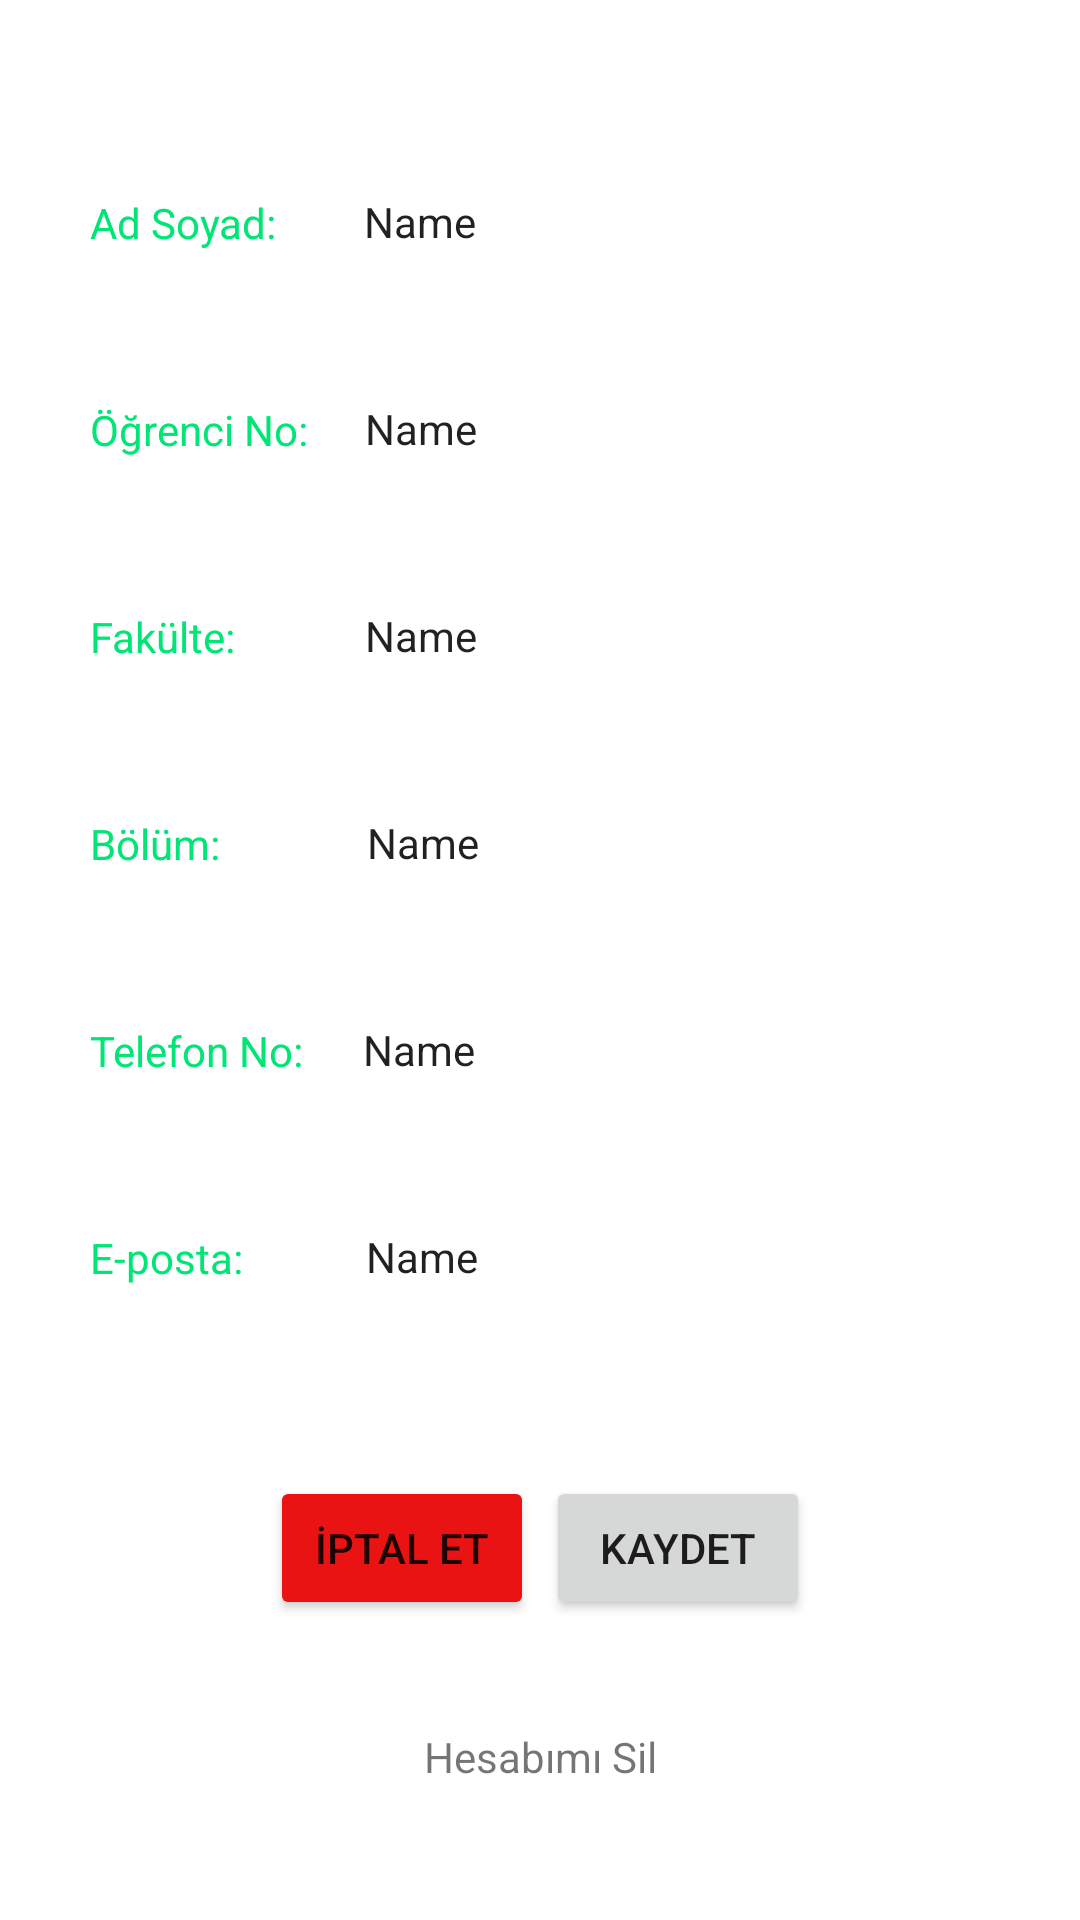

The Android layout XML behind this screen, and the referenced resources:
<!-- AndroidManifest.xml: application theme Theme.KulupApp -->
<!-- res/layout/profileupdate_panel.xml -->
<?xml version="1.0" encoding="utf-8"?>
<androidx.constraintlayout.widget.ConstraintLayout xmlns:android="http://schemas.android.com/apk/res/android"
    xmlns:app="http://schemas.android.com/apk/res-auto"
    xmlns:tools="http://schemas.android.com/tools"
    android:layout_width="match_parent"
    android:layout_height="match_parent"
    tools:context=".ProfileUpdateActivity">

    <EditText
        android:id="@+id/et_nameupdate6"
        android:layout_width="250dp"
        android:background="@drawable/et_custom"
        android:layout_height="48dp"
        android:layout_marginStart="41dp"
        android:layout_marginTop="21dp"
        android:ems="10"
        android:inputType="textPersonName"
        android:text="Name"
        android:textSize="14sp"
        app:layout_constraintStart_toEndOf="@+id/textView18"
        app:layout_constraintTop_toBottomOf="@+id/et_nameupdate5" />

    <EditText
        android:id="@+id/et_nameupdate5"
        android:background="@drawable/et_custom"
        android:layout_width="250dp"
        android:layout_height="48dp"
        android:layout_marginStart="20dp"
        android:layout_marginTop="21dp"
        android:ems="10"
        android:inputType="textPersonName"
        android:text="Name"
        android:textSize="14sp"
        app:layout_constraintStart_toEndOf="@+id/textView17"
        app:layout_constraintTop_toBottomOf="@+id/et_nameupdate4" />

    <EditText
        android:id="@+id/et_nameupdate4"
        android:background="@drawable/et_custom"
        android:layout_width="250dp"
        android:layout_height="48dp"
        android:layout_marginStart="49dp"
        android:layout_marginTop="21dp"
        android:ems="10"
        android:inputType="textPersonName"
        android:text="Name"
        android:textSize="14sp"
        app:layout_constraintStart_toEndOf="@+id/textView15"
        app:layout_constraintTop_toBottomOf="@+id/et_nameupdate3" />

    <EditText
        android:background="@drawable/et_custom"
        android:id="@+id/et_nameupdate3"
        android:layout_width="250dp"
        android:layout_height="48dp"
        android:layout_marginStart="43dp"
        android:layout_marginTop="21dp"
        android:ems="10"
        android:inputType="textPersonName"
        android:text="Name"
        android:textSize="14sp"
        app:layout_constraintStart_toEndOf="@+id/textView14"
        app:layout_constraintTop_toBottomOf="@+id/et_nameupdate2" />

    <EditText
        android:background="@drawable/et_custom"
        android:id="@+id/et_nameupdate2"
        android:layout_width="250dp"
        android:layout_height="48dp"
        android:layout_marginStart="19dp"
        android:layout_marginTop="21dp"
        android:ems="10"
        android:inputType="textPersonName"
        android:text="Name"
        android:textSize="14sp"
        app:layout_constraintStart_toEndOf="@+id/textView13"
        app:layout_constraintTop_toBottomOf="@+id/et_nameupdate" />

    <Button
        android:id="@+id/btn_cancel1"
        android:layout_width="wrap_content"
        android:layout_height="wrap_content"
        android:layout_marginStart="90dp"
        android:layout_marginBottom="100dp"
        android:backgroundTint="#EA1313"
        android:text="İPTAL ET"
        app:layout_constraintBottom_toBottomOf="parent"
        app:layout_constraintStart_toStartOf="parent" />

    <TextView
        android:id="@+id/textView16"
        android:layout_width="wrap_content"
        android:layout_height="wrap_content"
        android:layout_marginStart="30dp"
        android:text="Ad Soyad:"
        android:textColor="#00E676"
        app:layout_constraintBottom_toBottomOf="@+id/et_nameupdate"
        app:layout_constraintStart_toStartOf="parent"
        app:layout_constraintTop_toTopOf="@+id/et_nameupdate" />

    <TextView
        android:id="@+id/textView13"
        android:layout_width="wrap_content"
        android:layout_height="wrap_content"
        android:layout_marginStart="30dp"
        android:text="Öğrenci No:"
        android:textColor="#00E676"
        app:layout_constraintBottom_toBottomOf="@+id/et_nameupdate2"
        app:layout_constraintStart_toStartOf="parent"
        app:layout_constraintTop_toTopOf="@+id/et_nameupdate2" />

    <TextView
        android:id="@+id/textView14"
        android:layout_width="wrap_content"
        android:layout_height="wrap_content"
        android:layout_marginStart="30dp"
        android:text="Fakülte:"
        android:textColor="#00E676"
        app:layout_constraintBottom_toBottomOf="@+id/et_nameupdate3"
        app:layout_constraintStart_toStartOf="parent"
        app:layout_constraintTop_toTopOf="@+id/et_nameupdate3" />

    <TextView
        android:id="@+id/textView15"
        android:layout_width="wrap_content"
        android:layout_height="wrap_content"
        android:layout_marginStart="30dp"
        android:text="Bölüm:"
        android:textColor="#00E676"
        app:layout_constraintBottom_toBottomOf="@+id/et_nameupdate4"
        app:layout_constraintStart_toStartOf="parent"
        app:layout_constraintTop_toTopOf="@+id/et_nameupdate4" />

    <TextView
        android:id="@+id/textView18"
        android:layout_width="wrap_content"
        android:layout_height="wrap_content"
        android:layout_marginStart="30dp"
        android:text="E-posta:"
        android:textColor="#00E676"
        app:layout_constraintBottom_toBottomOf="@+id/et_nameupdate6"
        app:layout_constraintStart_toStartOf="parent"
        app:layout_constraintTop_toTopOf="@+id/et_nameupdate6" />

    <TextView
        android:id="@+id/textView17"
        android:layout_width="wrap_content"
        android:layout_height="wrap_content"
        android:layout_marginStart="30dp"
        android:text="Telefon No:"
        android:textColor="#00E676"
        app:layout_constraintBottom_toBottomOf="@+id/et_nameupdate5"
        app:layout_constraintStart_toStartOf="parent"
        app:layout_constraintTop_toTopOf="@+id/et_nameupdate5" />

    <Button
        android:id="@+id/btn_save1"
        android:layout_width="wrap_content"
        android:layout_height="wrap_content"
        android:layout_marginEnd="90dp"
        android:layout_marginBottom="100dp"
        android:text="KAYDET"
        app:layout_constraintBottom_toBottomOf="parent"
        app:layout_constraintEnd_toEndOf="parent" />

    <EditText
        android:background="@drawable/et_custom"
        android:id="@+id/et_nameupdate"
        android:layout_width="250dp"
        android:layout_height="48dp"
        android:layout_marginStart="29dp"
        android:layout_marginTop="50dp"
        android:ems="10"
        android:inputType="textPersonName"
        android:text="Name"
        android:textSize="14sp"
        app:layout_constraintStart_toEndOf="@+id/textView16"
        app:layout_constraintTop_toTopOf="parent" />

    <TextView
        android:id="@+id/tv_delaccaunt"
        android:layout_width="wrap_content"
        android:layout_height="wrap_content"
        android:layout_marginBottom="45dp"
        android:text="Hesabımı Sil"
        app:layout_constraintBottom_toBottomOf="parent"
        app:layout_constraintEnd_toEndOf="parent"
        app:layout_constraintStart_toStartOf="parent" />

</androidx.constraintlayout.widget.ConstraintLayout>
<!-- resources referenced by this layout -->
<resources>
  <style name="Theme.KulupApp" parent="Theme.MaterialComponents.DayNight.NoActionBar">
          
          <item name="colorPrimary">@color/purple_500</item>
          <item name="colorPrimaryVariant">@color/purple_700</item>
          <item name="colorOnPrimary">@color/white</item>
          
          <item name="colorSecondary">@color/teal_200</item>
          <item name="colorSecondaryVariant">@color/teal_700</item>
          <item name="colorOnSecondary">@color/black</item>
          
          <item name="android:statusBarColor">?attr/colorPrimaryVariant</item>
          
      </style>
  <color name="purple_500">#00E676</color>
  <color name="purple_700">#FF3700B3</color>
  <color name="white">#FFFFFFFF</color>
  <color name="teal_200">#FF03DAC5</color>
  <color name="teal_700">#FF018786</color>
  <color name="black">#FF000000</color>
</resources>
